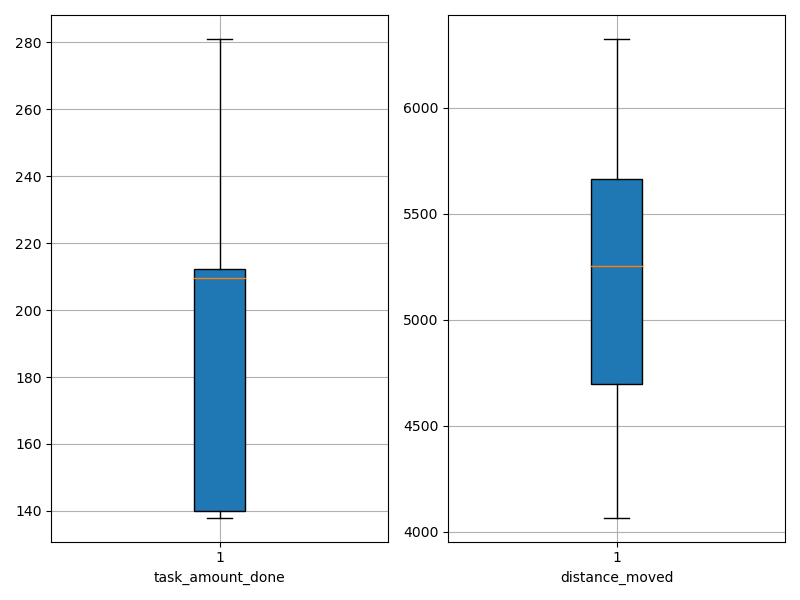

Values plotted in this chart, from the file beside it:
agent_id, task_amount_done, distance_moved
0, 210.0, 4066
1, 280.0, 5504
2, 213.0, 6146
3, 208.0, 4341
4, 211.0, 6326
5, 210.0, 5483
6, 142.0, 4699
7, 140.0, 5180
8, 281.0, 5376
9, 139.0, 4784
10, 139.0, 4301
11, 209.0, 4421
12, 138.0, 4792
13, 212.0, 5817
14, 211.0, 6268
15, 277.0, 5616
16, 280.0, 6001
17, 141.0, 4682
18, 140.0, 5022
19, 139.0, 5325
